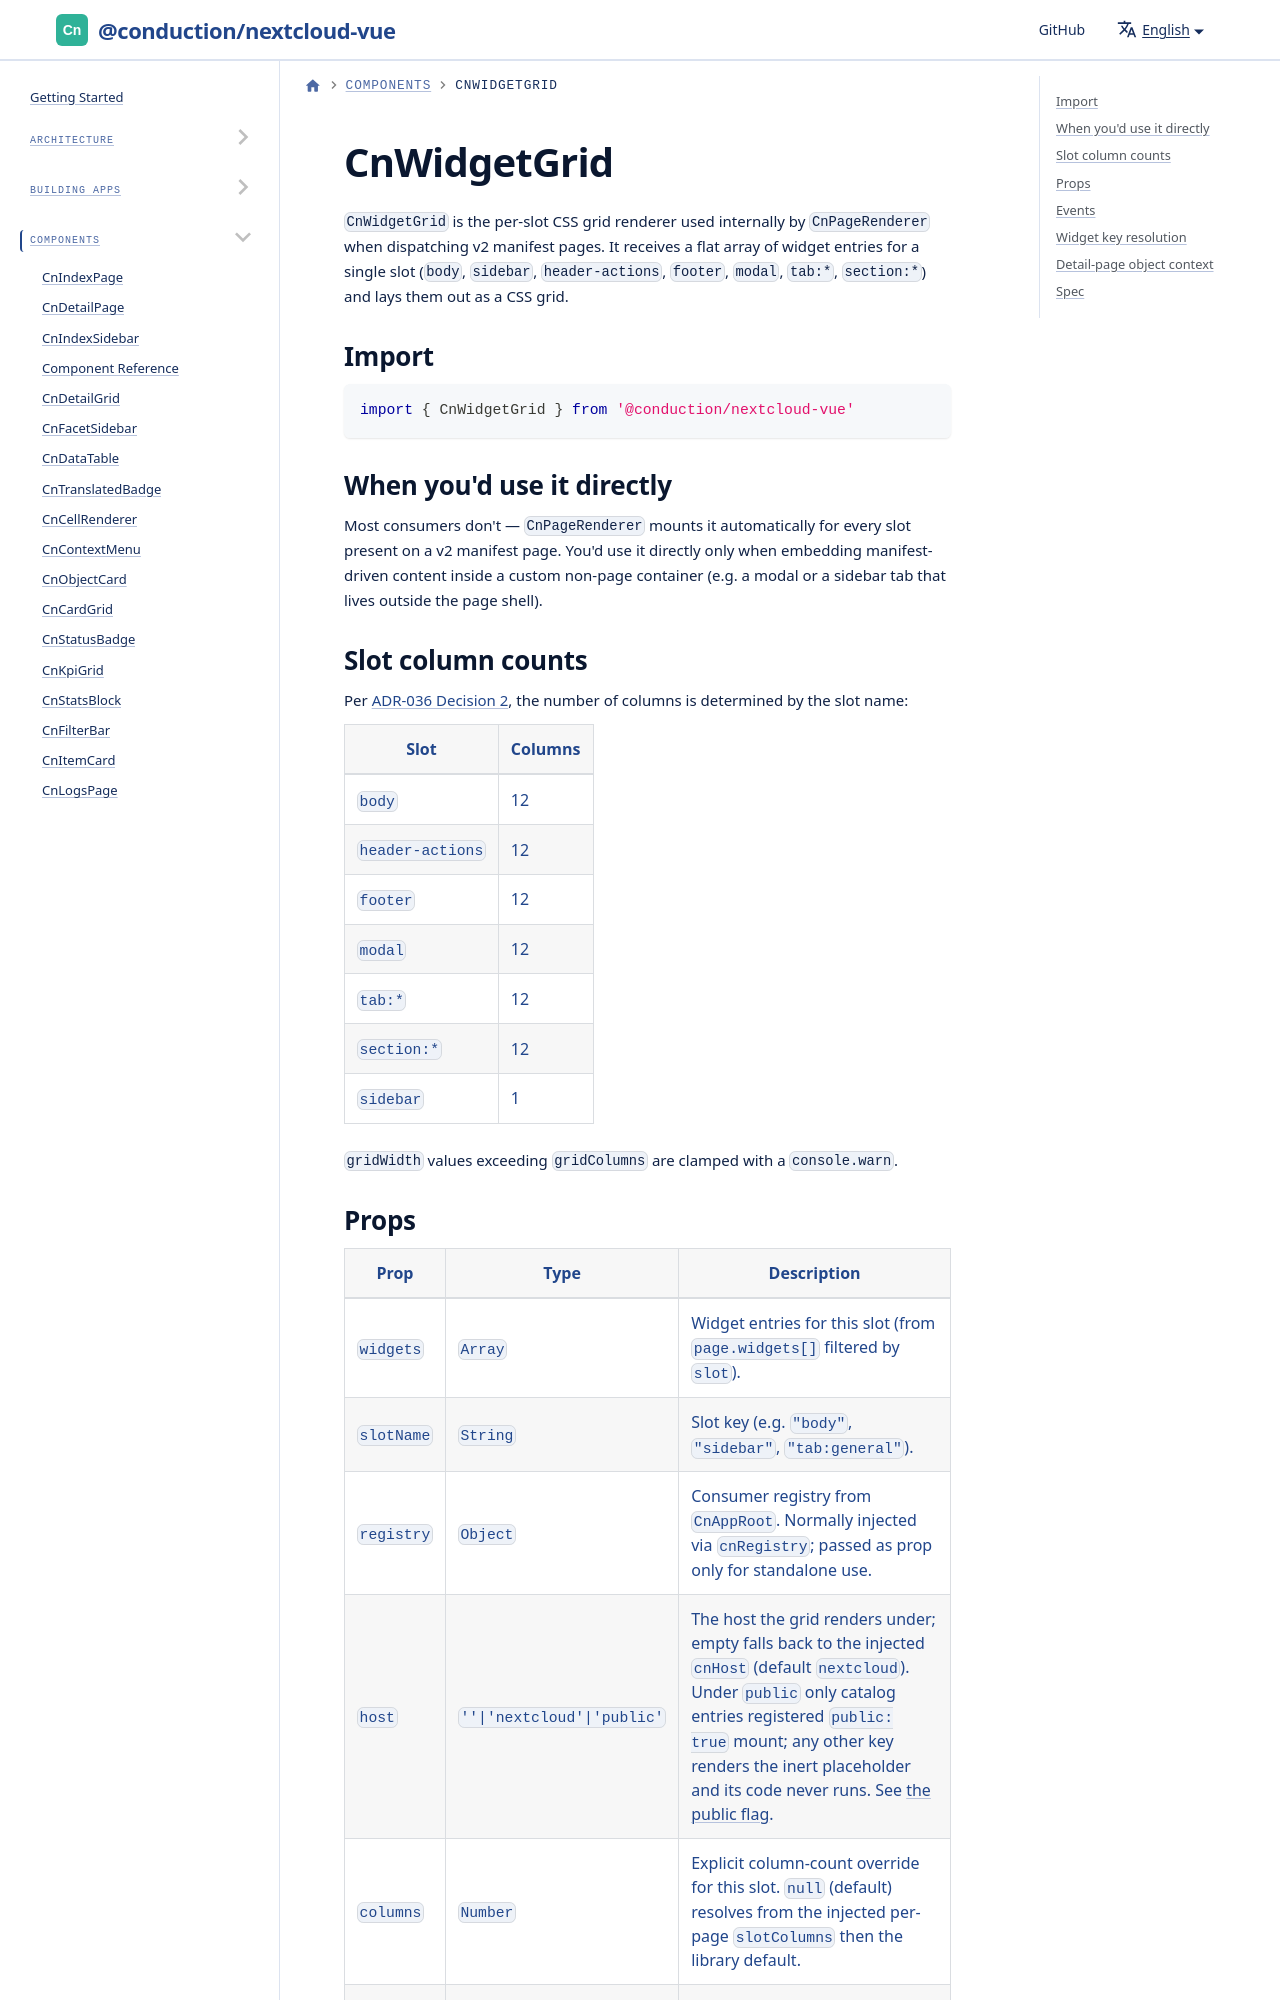

repository: ConductionNL/nextcloud-vue · page: docs/components/cn-widget-grid/index.html · generator: docusaurus

# CnWidgetGrid

`CnWidgetGrid` is the per-slot CSS grid renderer used internally by
`CnPageRenderer` when dispatching v2 manifest pages. It receives a flat
array of widget entries for a single slot (`body`, `sidebar`,
`header-actions`, `footer`, `modal`, `tab:*`, `section:*`) and lays them
out as a CSS grid.

## Import

```js
import { CnWidgetGrid } from '@conduction/nextcloud-vue'
```
